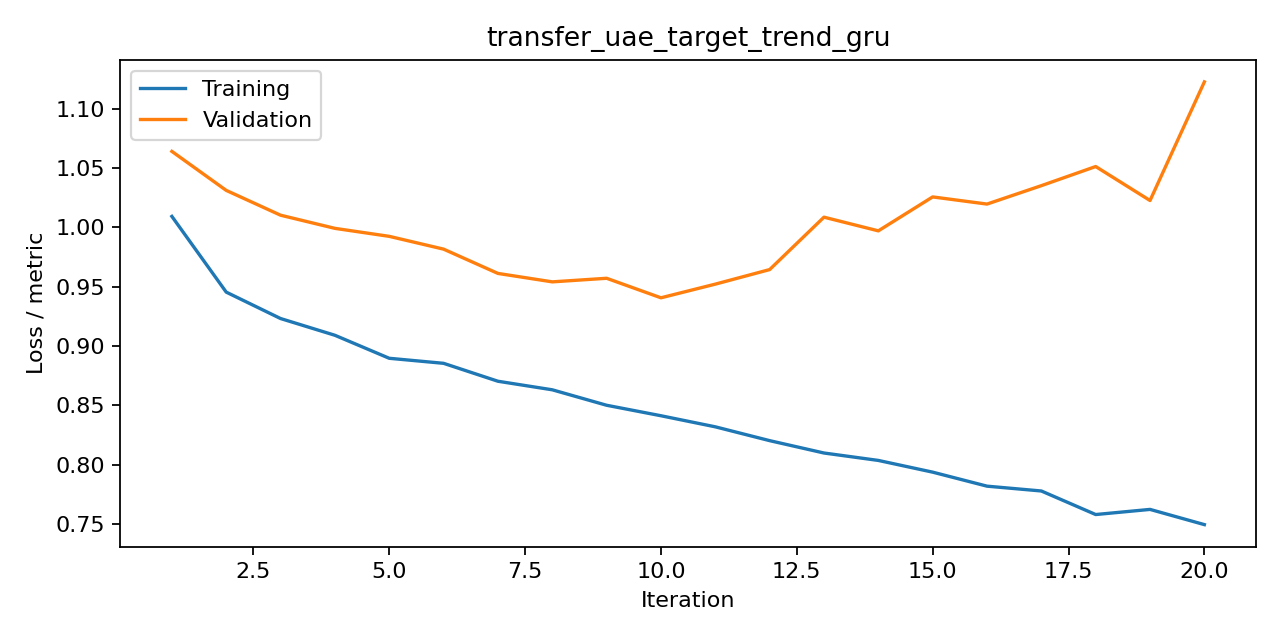

Values plotted in this chart, from the file beside it:
iteration, train, valid, metric
1, 1.009, 1.064, cross_entropy
2, 0.9455, 1.031, cross_entropy
3, 0.9232, 1.01, cross_entropy
4, 0.9091, 0.9993, cross_entropy
5, 0.8897, 0.9925, cross_entropy
6, 0.8854, 0.9817, cross_entropy
7, 0.8703, 0.9613, cross_entropy
8, 0.8631, 0.9541, cross_entropy
9, 0.8501, 0.9572, cross_entropy
10, 0.8412, 0.9407, cross_entropy
11, 0.8319, 0.9522, cross_entropy
12, 0.8202, 0.9645, cross_entropy
13, 0.8098, 1.009, cross_entropy
14, 0.8035, 0.9972, cross_entropy
15, 0.7937, 1.026, cross_entropy
16, 0.7818, 1.02, cross_entropy
17, 0.7778, 1.035, cross_entropy
18, 0.7579, 1.051, cross_entropy
19, 0.7622, 1.023, cross_entropy
20, 0.7494, 1.123, cross_entropy
